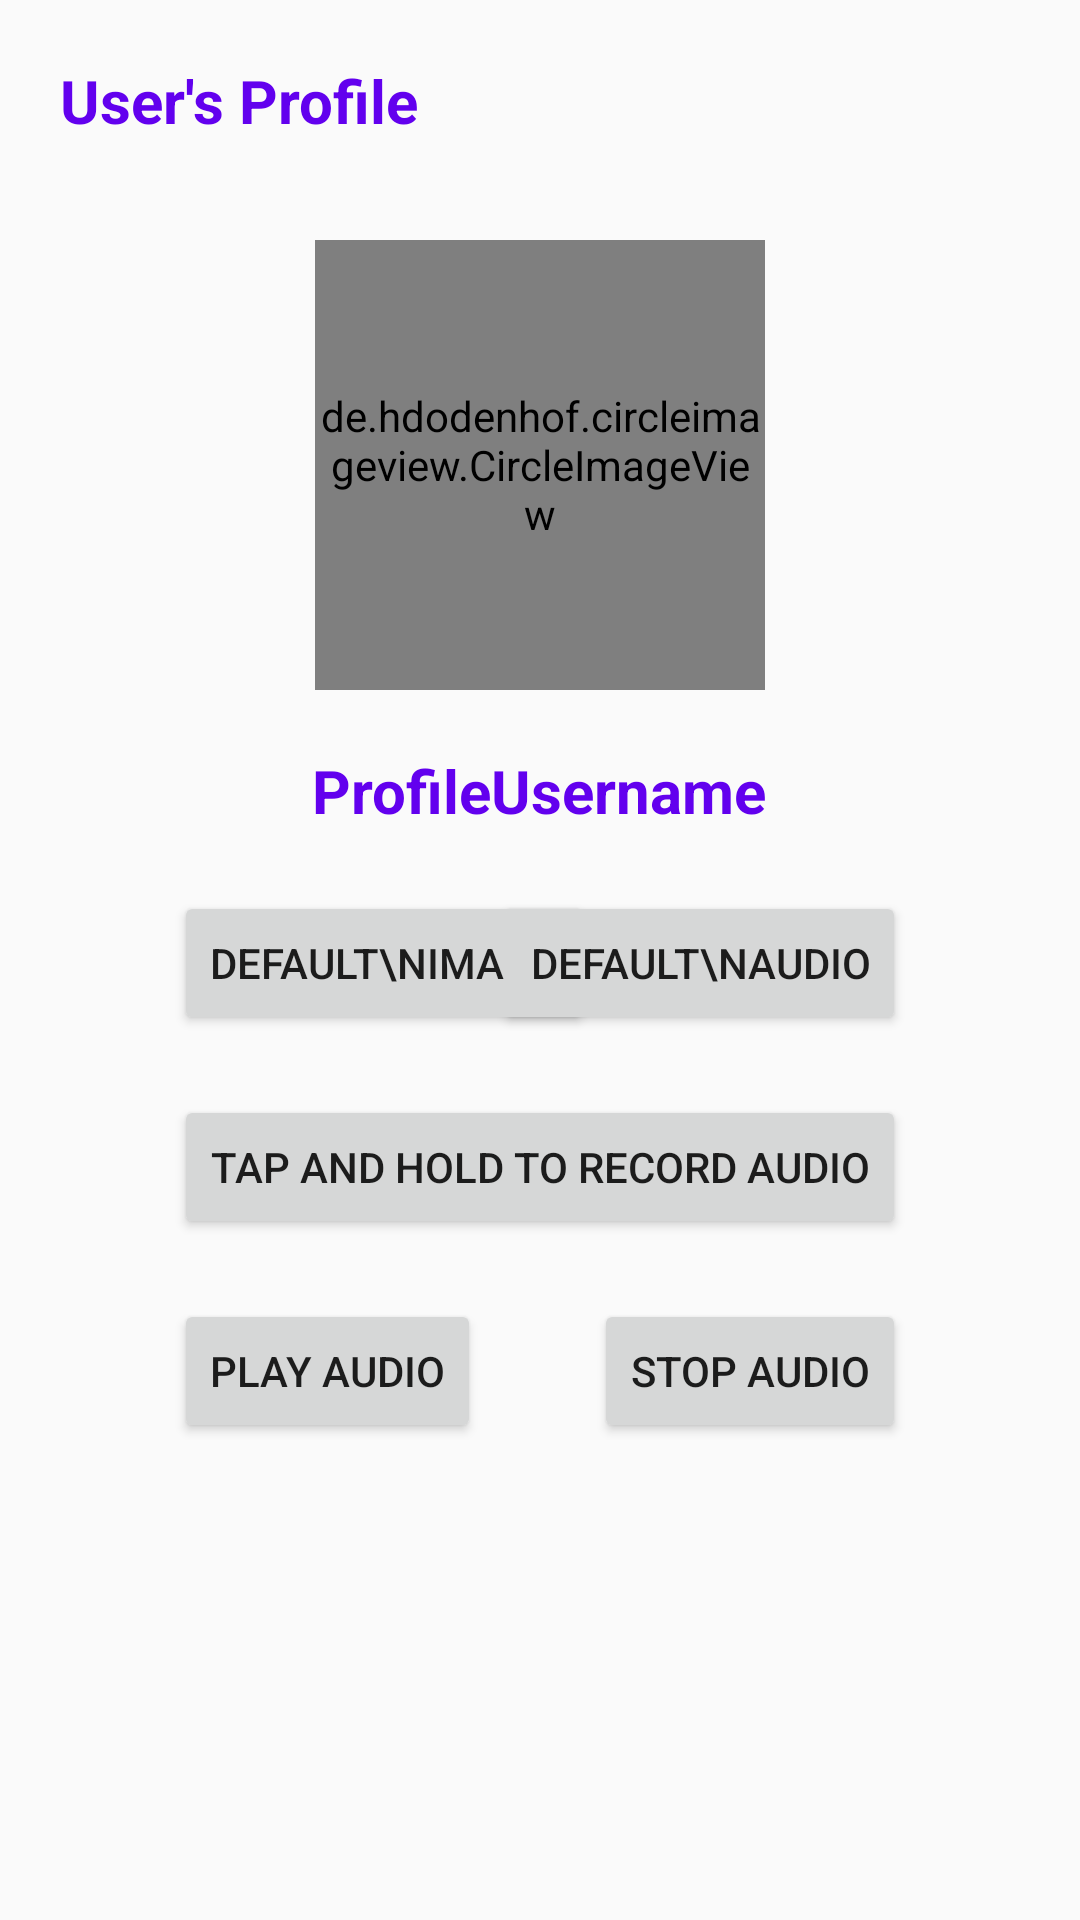

This screen was rendered from an Android layout file. Write that file and the resources it references.
<!-- AndroidManifest.xml: application theme AppTheme -->
<!-- res/layout/fragment_profile.xml -->
<?xml version="1.0" encoding="utf-8"?>
<RelativeLayout xmlns:android="http://schemas.android.com/apk/res/android"
    xmlns:tools="http://schemas.android.com/tools"
    android:layout_width="match_parent"
    android:layout_height="match_parent"
    android:padding="10dp"
    tools:context=".Fragments.ProfileFragment">
    
    <RelativeLayout
        android:layout_width="match_parent"
        android:layout_height="wrap_content"
        android:padding="10dp">

        <TextView
            android:layout_width="match_parent"
            android:layout_height="wrap_content"
            android:layout_centerHorizontal="true"
            android:text="User's Profile"
            android:textStyle="bold"
            android:textColor="@color/colorPrimary"
            android:textSize="20dp"
            />

        <de.hdodenhof.circleimageview.CircleImageView
            android:layout_width="150dp"
            android:layout_height="150dp"
            android:id="@+id/imageProfile"
            android:src="@drawable/default_profile"
            android:layout_centerHorizontal="true"
            android:layout_marginTop="60dp"/>

        <TextView
            android:layout_width="wrap_content"
            android:layout_height="wrap_content"
            android:text="ProfileUsername"
            android:textSize="20sp"
            android:textStyle="bold"
            android:textColor="@color/colorPrimary"
            android:id="@+id/username"
            android:layout_below="@id/imageProfile"
            android:layout_centerHorizontal="true"
            android:layout_marginTop="20dp"/>

        <Button
            android:layout_width="wrap_content"
            android:layout_height="wrap_content"
            android:id="@+id/butDefaultImage"
            android:text="Default\nImage"
            android:layout_below="@id/username"
            android:layout_alignStart="@id/butRecordAudio"
            android:layout_marginTop="20dp"/>

        <Button
            android:layout_width="wrap_content"
            android:layout_height="wrap_content"
            android:id="@+id/butDefaultAudio"
            android:text="Default\nAudio"
            android:layout_below="@id/username"
            android:layout_alignEnd="@id/butRecordAudio"
            android:layout_marginTop="20dp"/>

        <Button
            android:id="@+id/butRecordAudio"
            android:layout_width="wrap_content"
            android:layout_height="wrap_content"
            android:layout_below="@id/butDefaultImage"
            android:layout_centerHorizontal="true"
            android:text="Tap and hold to record audio"
            android:layout_marginTop="20dp"/>

        <Button
            android:id="@+id/butPlayAudio"
            android:layout_width="wrap_content"
            android:layout_height="wrap_content"
            android:layout_below="@id/butRecordAudio"
            android:layout_alignStart="@id/butRecordAudio"
            android:text="Play audio"
            android:layout_marginTop="20dp"/>

        <Button
            android:id="@+id/butStopAudio"
            android:layout_width="wrap_content"
            android:layout_height="wrap_content"
            android:layout_below="@id/butRecordAudio"
            android:layout_alignEnd="@id/butRecordAudio"
            android:text="Stop audio"
            android:layout_marginTop="20dp"/>

    </RelativeLayout>

</RelativeLayout>
<!-- resources referenced by this layout -->
<resources>
  <style name="AppTheme" parent="Theme.AppCompat.Light.NoActionBar">
          
      </style>
  <!-- not gathered from this repository: default colours our renderer supplied (Android Studio template values) -->
  <color name="colorPrimary">#FF6200EE</color>
</resources>
